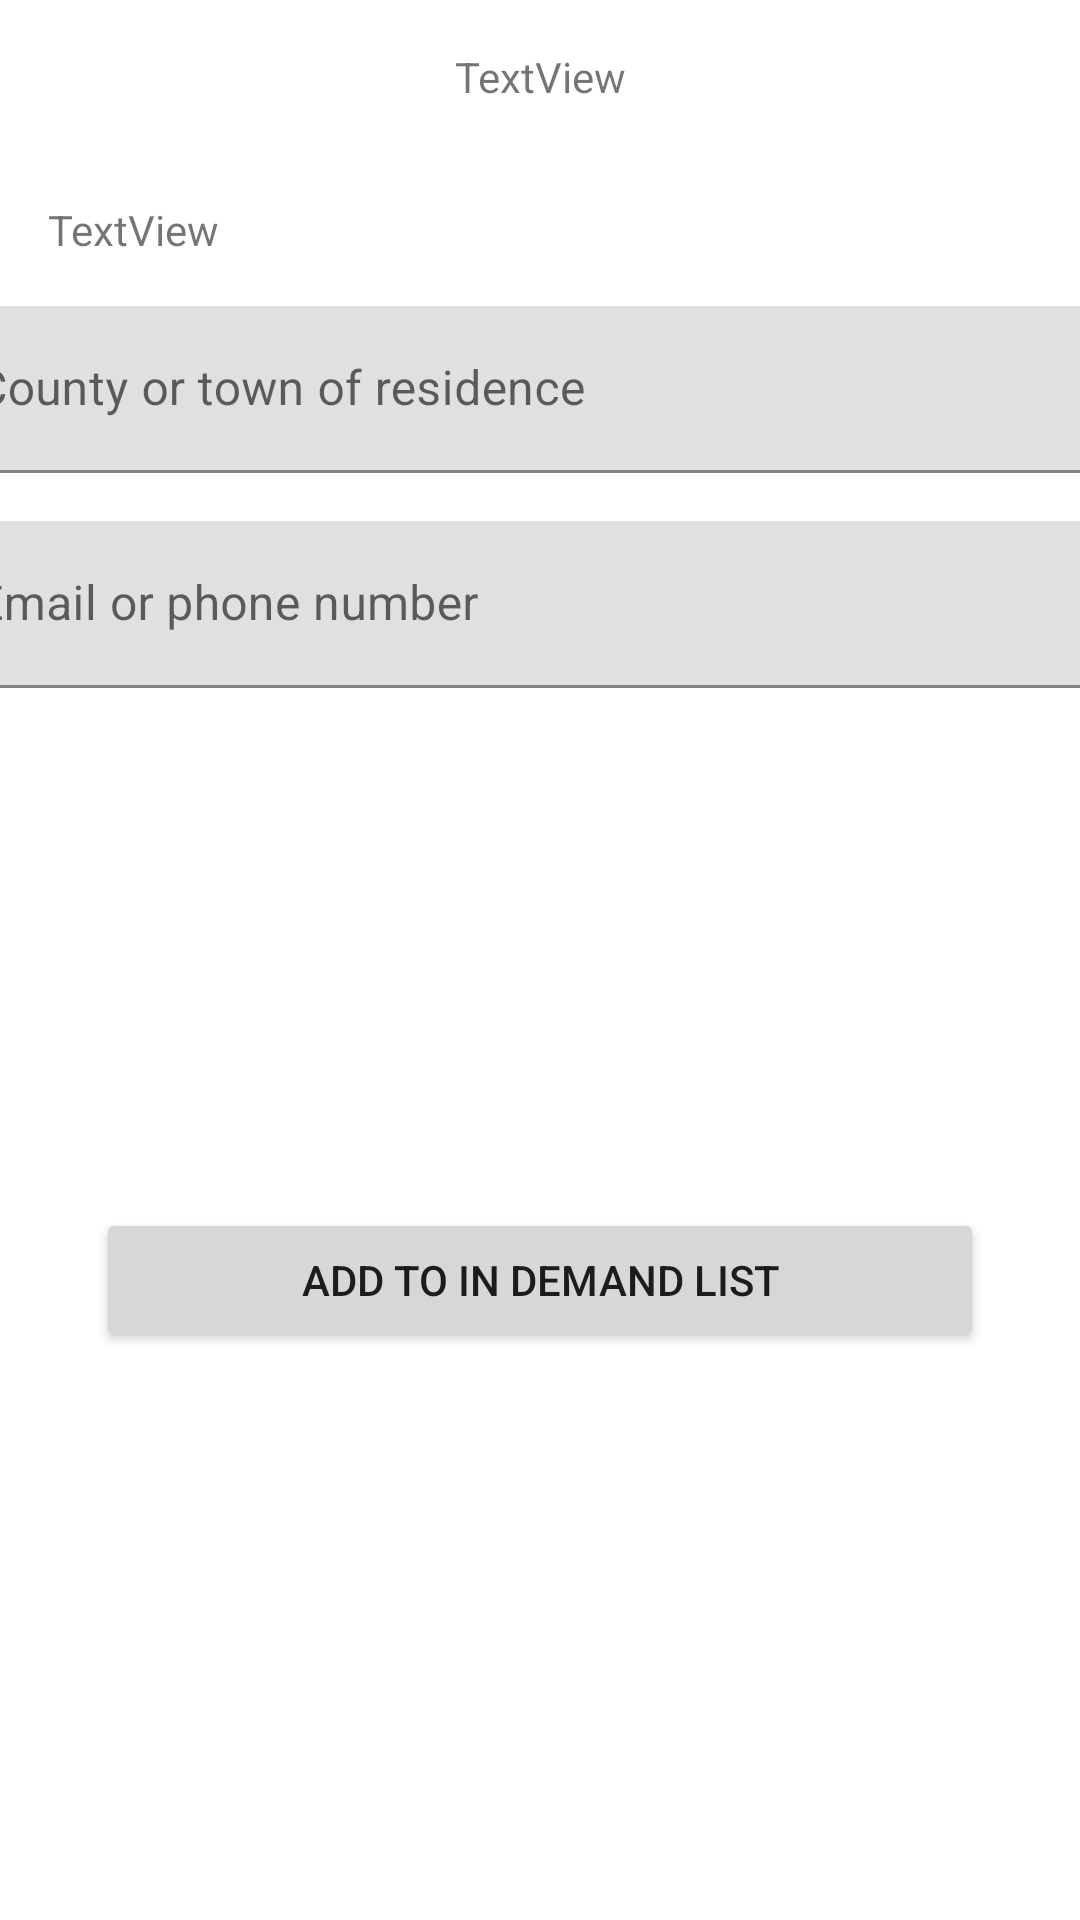

This screen was rendered from an Android layout file. Write that file and the resources it references.
<!-- AndroidManifest.xml: application theme Theme.YourMedUser -->
<!-- res/layout/in_demand_dialog.xml -->
<?xml version="1.0" encoding="utf-8"?>
<androidx.constraintlayout.widget.ConstraintLayout xmlns:android="http://schemas.android.com/apk/res/android"
    xmlns:app="http://schemas.android.com/apk/res-auto"
    xmlns:tools="http://schemas.android.com/tools"
    android:layout_width="match_parent"
    android:layout_height="wrap_content">

    <TextView
        android:id="@+id/textView4"
        android:layout_width="wrap_content"
        android:layout_height="wrap_content"
        android:layout_marginTop="16dp"
        android:text="TextView"
        app:layout_constraintEnd_toEndOf="parent"
        app:layout_constraintStart_toStartOf="parent"
        app:layout_constraintTop_toTopOf="parent" />

    <TextView
        android:id="@+id/item_in_demand_txt"
        android:layout_width="wrap_content"
        android:layout_height="wrap_content"
        android:layout_marginStart="16dp"
        android:layout_marginTop="32dp"
        android:text="TextView"
        app:layout_constraintStart_toStartOf="parent"
        app:layout_constraintTop_toBottomOf="@+id/textView4" />

    <com.google.android.material.textfield.TextInputLayout
        android:id="@+id/location_tl"
        android:layout_width="409dp"
        android:layout_height="wrap_content"
        android:layout_marginStart="16dp"
        android:layout_marginTop="16dp"
        android:layout_marginEnd="16dp"
        android:hint="County or town of residence"
        app:layout_constraintEnd_toEndOf="parent"
        app:layout_constraintStart_toStartOf="parent"
        app:layout_constraintTop_toBottomOf="@+id/item_in_demand_txt">

        <com.google.android.material.textfield.TextInputEditText
            android:layout_width="match_parent"
            android:layout_height="wrap_content" />
    </com.google.android.material.textfield.TextInputLayout>

    <com.google.android.material.textfield.TextInputLayout
        android:id="@+id/contact_tl"
        android:layout_width="409dp"
        android:layout_height="wrap_content"
        android:layout_marginStart="16dp"
        android:layout_marginTop="16dp"
        android:layout_marginEnd="16dp"
        android:hint="Email or phone number"
        app:layout_constraintEnd_toEndOf="parent"
        app:layout_constraintStart_toStartOf="parent"
        app:layout_constraintTop_toBottomOf="@+id/location_tl">

        <com.google.android.material.textfield.TextInputEditText
            android:layout_width="match_parent"
            android:layout_height="wrap_content"
            android:inputType="textEmailAddress|phone" />
    </com.google.android.material.textfield.TextInputLayout>

    <Button
        android:id="@+id/add_indemand_bt"
        android:layout_width="0dp"
        android:layout_height="wrap_content"
        android:layout_marginStart="32dp"
        android:layout_marginTop="16dp"
        android:layout_marginEnd="32dp"
        android:layout_marginBottom="32dp"
        android:text="Add to in demand list"
        app:layout_constraintBottom_toBottomOf="parent"
        app:layout_constraintEnd_toEndOf="parent"
        app:layout_constraintStart_toStartOf="parent"
        app:layout_constraintTop_toBottomOf="@+id/contact_tl" />
</androidx.constraintlayout.widget.ConstraintLayout>
<!-- resources referenced by this layout -->
<resources>
  <style name="Theme.YourMedUser" parent="Theme.MaterialComponents.DayNight.DarkActionBar">
          
          <item name="colorPrimary">@color/purple_500</item>
          <item name="colorPrimaryVariant">@color/purple_700</item>
          <item name="colorOnPrimary">@color/white</item>
          
          <item name="colorSecondary">@color/teal_200</item>
          <item name="colorSecondaryVariant">@color/teal_700</item>
          <item name="colorOnSecondary">@color/black</item>
          
          <item name="android:statusBarColor" tools:targetApi="l">?attr/colorPrimaryVariant</item>
          
      </style>
  <!-- not gathered from this repository: default colours our renderer supplied (Android Studio template values) -->
  <color name="purple_500">#FF6200EE</color>
  <color name="purple_700">#FF3700B3</color>
  <color name="teal_200">#FF03DAC5</color>
  <color name="teal_700">#FF018786</color>
  <color name="black">#FF000000</color>
  <color name="white">#FFFFFFFF</color>
</resources>
